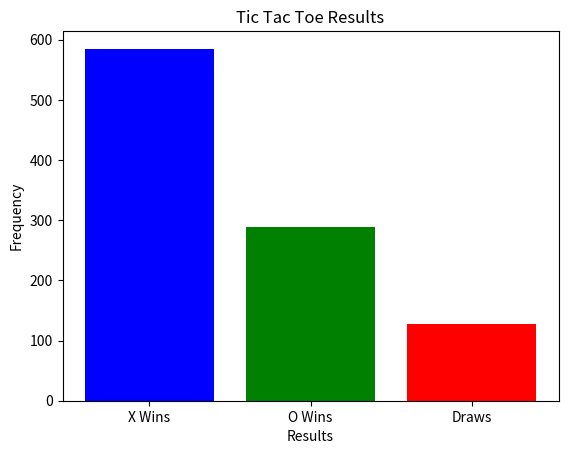

The matplotlib source for this figure:
import random
import matplotlib.pyplot as plt

# Implementation of Tic Tac Toe Game

def print_board(board):
    for row in board:
        print(" | ".join(row))
        print("-" * 5)

def initialize_board():
    return [[' ' for _ in range(3)] for _ in range(3)]

def check_winner(board):
    # Check rows
    for row in board:
        if row.count(row[0]) == len(row) and row[0] != ' ':
            return row[0]

    # Check columns
    for col in range(len(board)):
        if board[0][col] == board[1][col] == board[2][col] and board[0][col] != ' ':
            return board[0][col]

    # Check diagonals
    if board[0][0] == board[1][1] == board[2][2] and board[0][0] != ' ':
        return board[0][0]
    if board[0][2] == board[1][1] == board[2][0] and board[0][2] != ' ':
        return board[0][2]

    # Check for draw
    if all(board[i][j] != ' ' for i in range(3) for j in range(3)):
        return 'Draw'

    return None

def make_random_move(board):
    empty_cells = [(i, j) for i in range(3) for j in range(3) if board[i][j] == ' ']
    return random.choice(empty_cells)

def is_game_over(board):
    return check_winner(board) is not None

def play_game():
    board = initialize_board()
    current_player = 'X'

    while not is_game_over(board):
        row, col = make_random_move(board)
        board[row][col] = current_player
        current_player = 'O' if current_player == 'X' else 'X'

    return check_winner(board)

def main(num_games):
    results = {'X': 0, 'O': 0, 'Draw': 0}
    for _ in range(num_games):
        winner = play_game()
        if winner == 'Draw':
            results['Draw'] += 1
        else:
            results[winner] += 1
    
    print("Results after", num_games, "games:")
    print("X Wins:", results['X'])
    print("O Wins:", results['O'])
    print("Draws:", results['Draw'])

    # Plotting results
    labels = ['X Wins', 'O Wins', 'Draws']
    values = [results['X'], results['O'], results['Draw']]
    plt.bar(labels, values, color=['blue', 'green', 'red'])
    plt.xlabel('Results')
    plt.ylabel('Frequency')
    plt.title('Tic Tac Toe Results')
    plt.show()

if __name__ == "__main__":
    num_games = 1000
    main(num_games)
